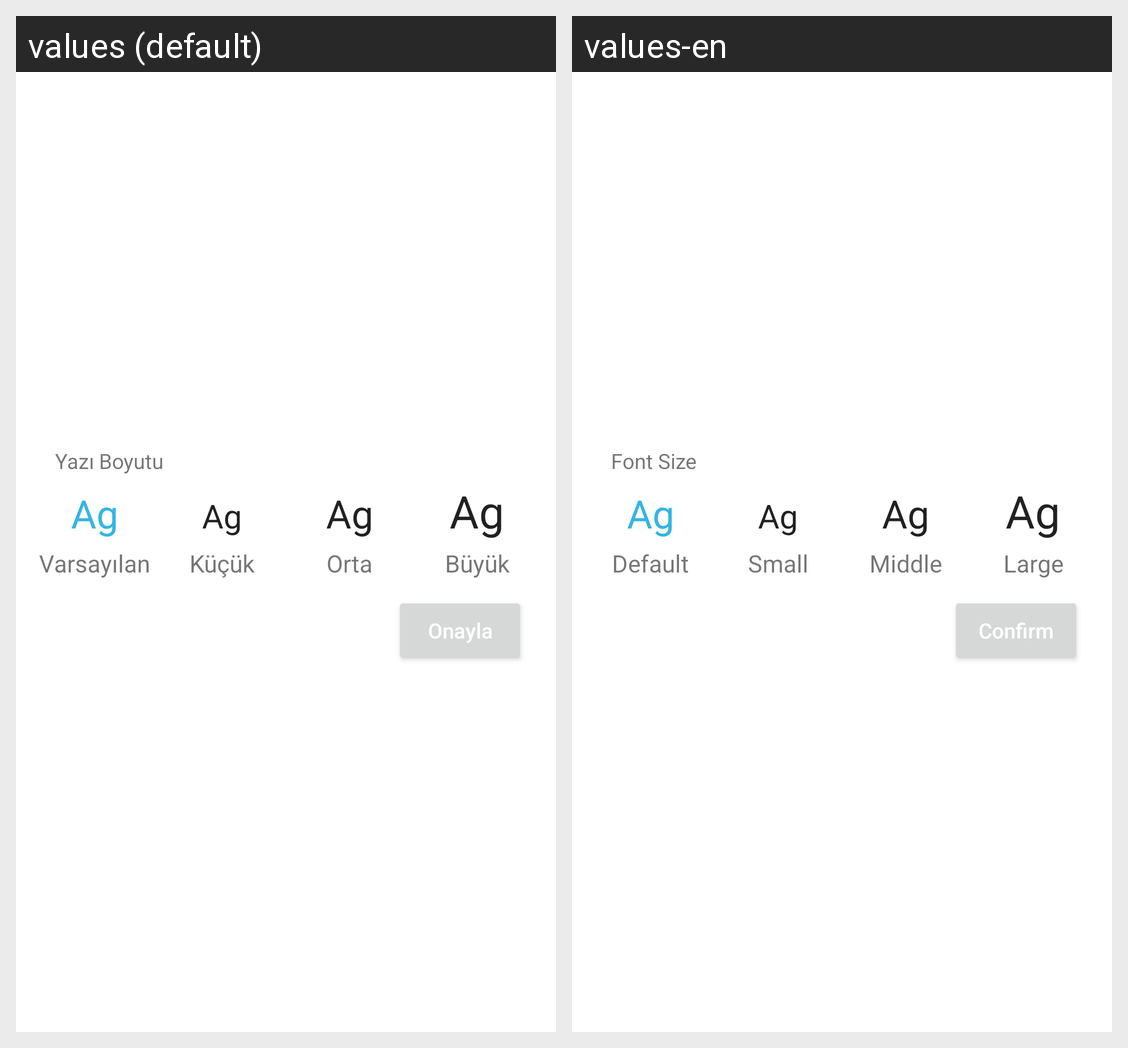

Locale-by-locale string values for the Android screen shown in this grid:
Android screen res/layout/custom_fontsize_dialog.xml rendered under 2 locales, left to right: values (default), values-en. Device: Nexus 5 (rendered at 1080×1920; each locale shown at half size, 540×960, under a caption strip naming it); theme Theme.CepteDovizBorsa.
Strings drawn on this screen, with the default value and each locale's value (text and hints the layout hard-codes, and strings that could not be matched under every locale, appear in the picture but are not listed):

yazi_boyutu
  values: Yazı Boyutu
  values-en: Font Size

varsayilan
  values: Varsayılan
  values-en: Default

kucuk
  values: Küçük
  values-en: Small

orta
  values: Orta
  values-en: Middle

buyuk
  values: Büyük
  values-en: Large

onayla
  values: Onayla
  values-en: Confirm
